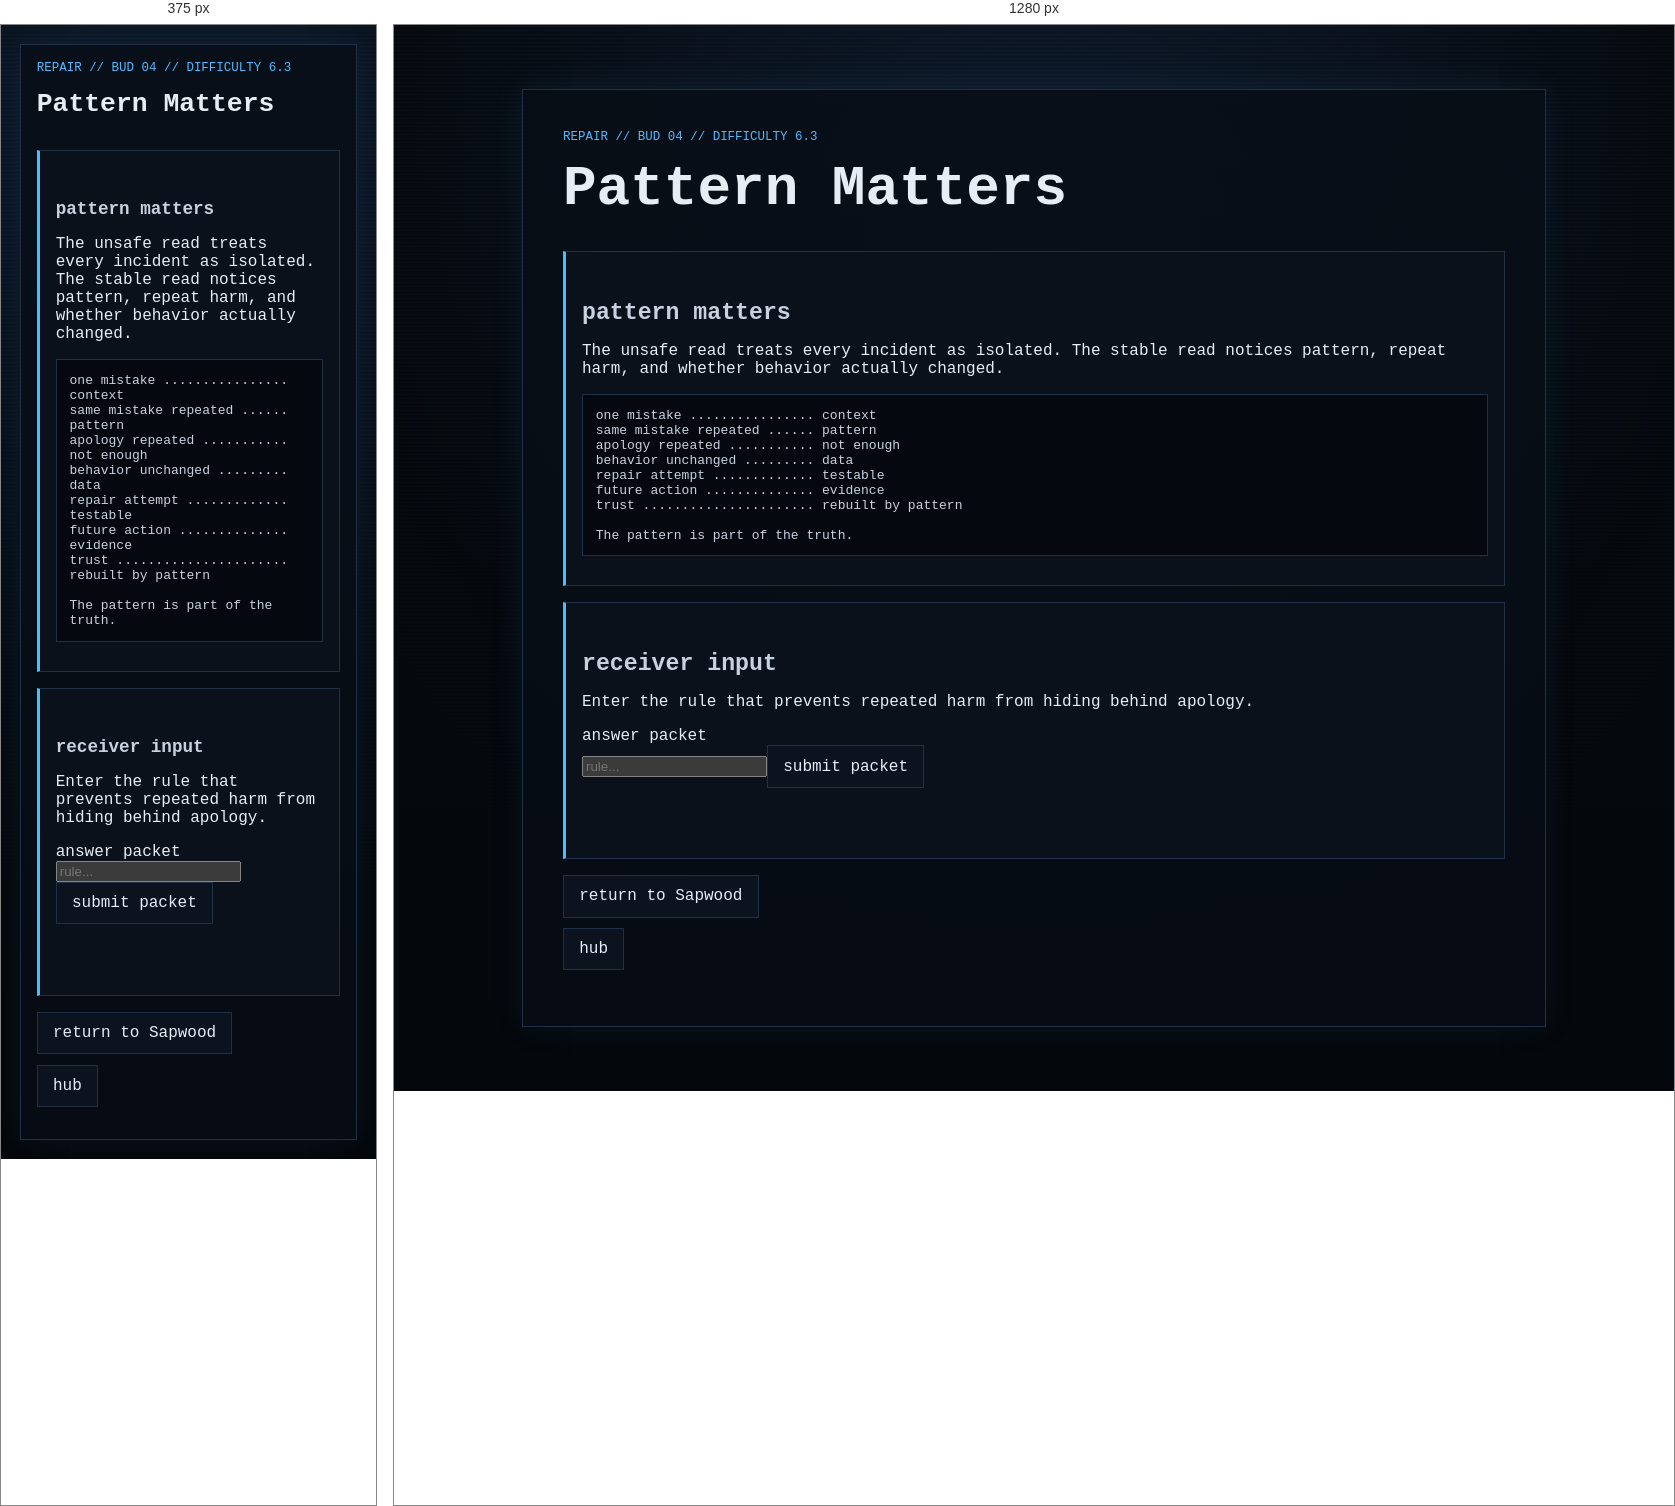
Rendered at 375 px and 1280 px, left to right.

<!-- file: node_04.html -->
<!doctype html>
<html lang="en">
<head><meta charset="utf-8"><meta name="viewport" content="width=device-width, initial-scale=1"><title>GHOSTLIGHT PROTOCOL // Repair // Pattern Matters</title><link rel="stylesheet" href="../../../style.css"></head>
<body><main class="ghost-page"><article class="ghost-card">
  <p class="breadcrumb">repair // bud 04 // difficulty 6.3</p><h1>Pattern Matters</h1>
  <section class="gate"><h2>pattern matters</h2><p>The unsafe read treats every incident as isolated. The stable read notices pattern, repeat harm, and whether behavior actually changed.</p><pre class="code-block">one mistake ................ context
same mistake repeated ...... pattern
apology repeated ........... not enough
behavior unchanged ......... data
repair attempt ............. testable
future action .............. evidence
trust ...................... rebuilt by pattern

The pattern is part of the truth.</pre></section>
  <section class="gate" aria-labelledby="answer-title"><h2 id="answer-title">receiver input</h2><p>Enter the rule that prevents repeated harm from hiding behind apology.</p><form id="repair-node-04-form"><label for="repair-node-04-answer">answer packet</label><br><input id="repair-node-04-answer" name="answer" type="text" autocomplete="off" spellcheck="false" class="answer-input" placeholder="rule..."><button class="audio-button" type="submit">submit packet</button></form><p id="repair-node-04-status" class="audio-status" aria-live="polite"></p></section>
  <ul class="nav-links"><li><a href="../../layer_06.html">return to Sapwood</a></li><li><a href="../../hub.html">hub</a></li></ul>
</article></main>
<script>
(function(){const form=document.getElementById("repair-node-04-form"),input=document.getElementById("repair-node-04-answer"),status=document.getElementById("repair-node-04-status");const bad=["isolated incident","forget the pattern","apology resets everything","one mistake","ignore history","words matter more","trust me because i said sorry"];function n(v){return v.trim().toLowerCase()}function c(v){return n(v).replace(/[^a-z0-9]/g,"")}function h(t,a){return a.some(x=>t.includes(x))}function ok(v){const t=n(v),k=c(v);if(!k||bad.some(x=>k===c(x)))return false;if(h(t,["pattern","repeated harm","behavior pattern","changed behavior","changed pattern"])&&h(t,["matters","truth","data","repair","trust"]))return true;if(h(t,["the pattern is part of the truth","look at the pattern","repair must change the pattern"]))return true;return false}form.addEventListener("submit",e=>{e.preventDefault();if(ok(input.value)){status.textContent="packet accepted";window.location.href="node_04_reward.html"}else{status.textContent="pattern hidden";window.location.href="../../fail/puzzle_failed.html"}})}());
</script><script src="../../../script.js?v=branch-inputs-3"></script></body></html>


/* @media block from style.css */
@media (max-width: 34rem) {
  .status-grid {
    grid-template-columns: 1fr;
  }
}